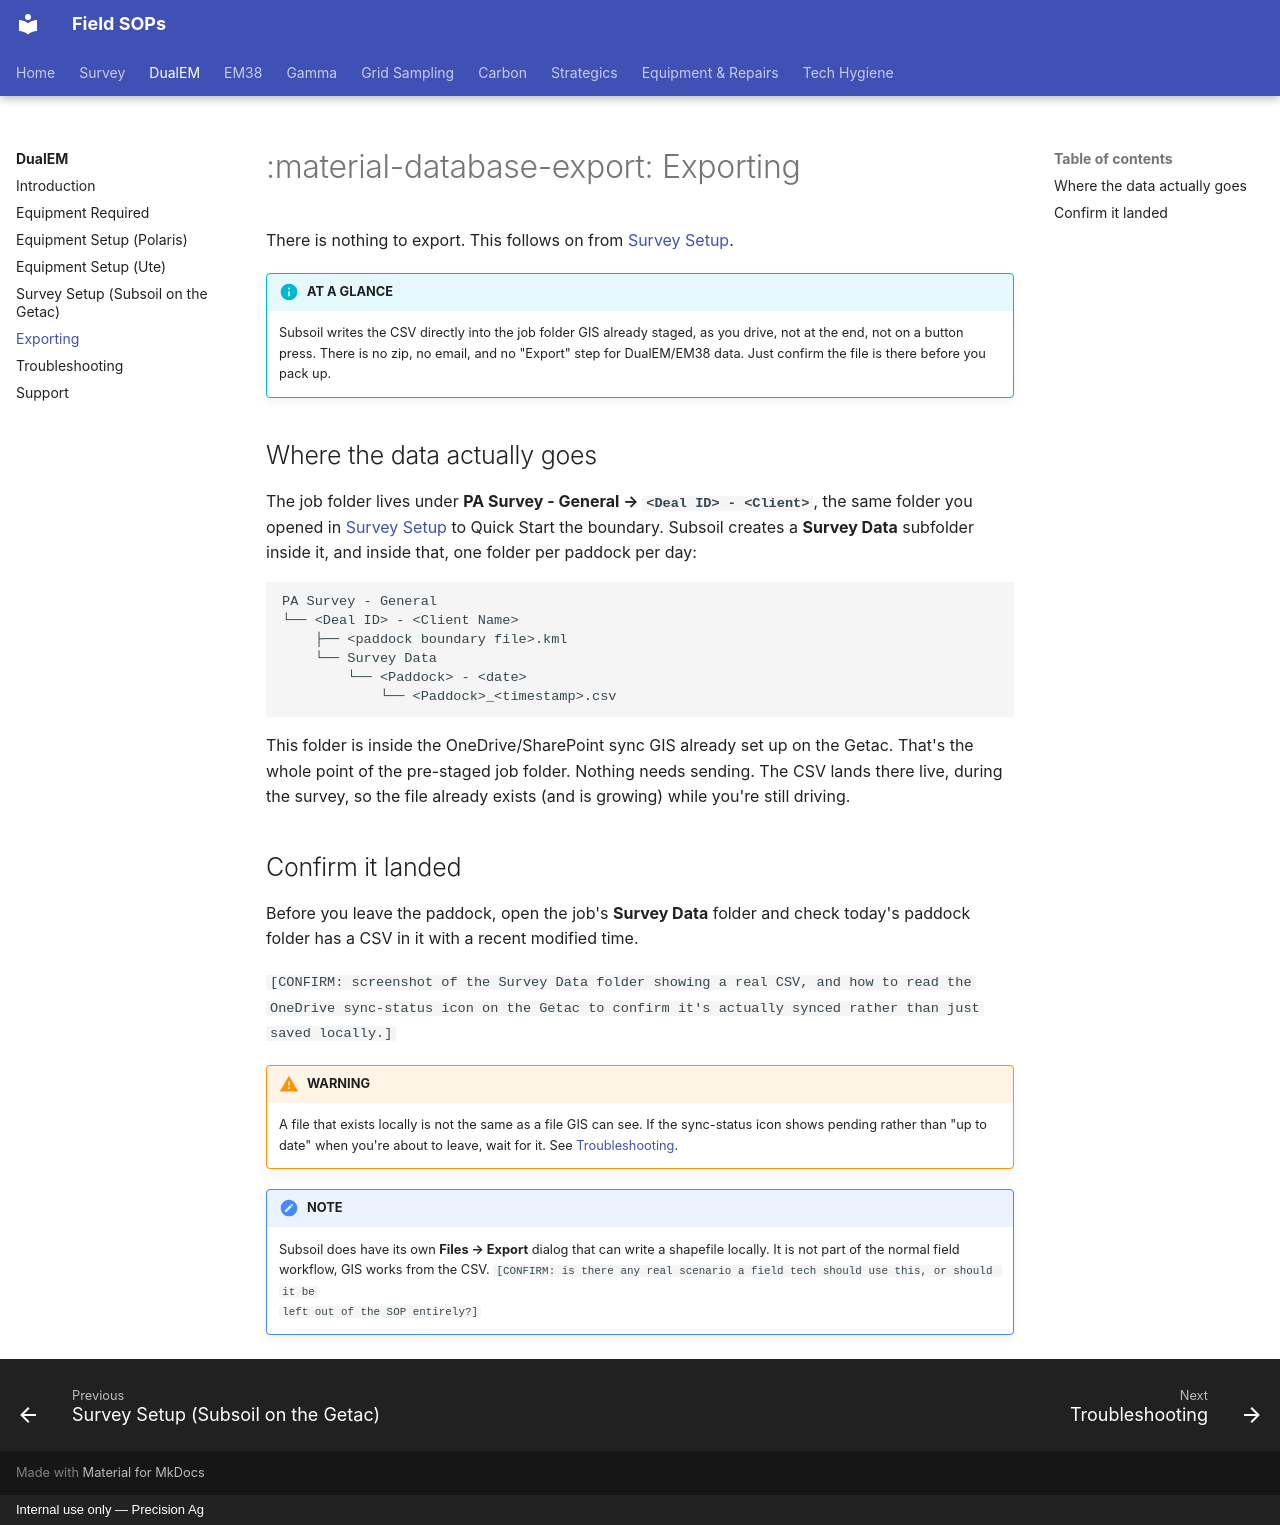

repository: Precision-Ag/precision-ag-field-sops · page: survey/dualem/05-exporting/index.html · generator: mkdocs · copyright: Internal use only — Precision Ag

---
title: Exporting
---
# :material-database-export: Exporting

There is nothing to export. This follows on from [Survey Setup](04-survey-setup.md).

!!! info "AT A GLANCE"
    Subsoil writes the CSV directly into the job folder GIS already staged, as you
    drive, not at the end, not on a button press. There is no zip, no email, and no
    "Export" step for DualEM/EM38 data. Just confirm the file is there before you pack
    up.

## Where the data actually goes

The job folder lives under **PA Survey - General → `<Deal ID> - <Client>`**, the same
folder you opened in [Survey Setup](04-survey-setup.md#2-find-the-job-and-load-the-boundary)
to Quick Start the boundary. Subsoil creates a **Survey Data** subfolder inside it, and
inside that, one folder per paddock per day:

```
PA Survey - General
└── <Deal ID> - <Client Name>
    ├── <paddock boundary file>.kml
    └── Survey Data
        └── <Paddock> - <date>
            └── <Paddock>_<timestamp>.csv
```

This folder is inside the OneDrive/SharePoint sync GIS already set up on the Getac.
That's the whole point of the pre-staged job folder. Nothing needs sending. The CSV
lands there live, during the survey, so the file already exists (and is growing) while
you're still driving.

## Confirm it landed

Before you leave the paddock, open the job's **Survey Data** folder and check today's
paddock folder has a CSV in it with a recent modified time.

`[CONFIRM: screenshot of the Survey Data folder showing a real CSV, and how to read the
OneDrive sync-status icon on the Getac to confirm it's actually synced rather than just
saved locally.]`

!!! warning "WARNING"
    A file that exists locally is not the same as a file GIS can see. If the sync-status
    icon shows pending rather than "up to date" when you're about to leave, wait for it.
    See [Troubleshooting](06-troubleshooting.md).

!!! note "NOTE"
    Subsoil does have its own **Files → Export** dialog that can write a shapefile
    locally. It is not part of the normal field workflow, GIS works from the CSV.
    `[CONFIRM: is there any real scenario a field tech should use this, or should it be
    left out of the SOP entirely?]`
